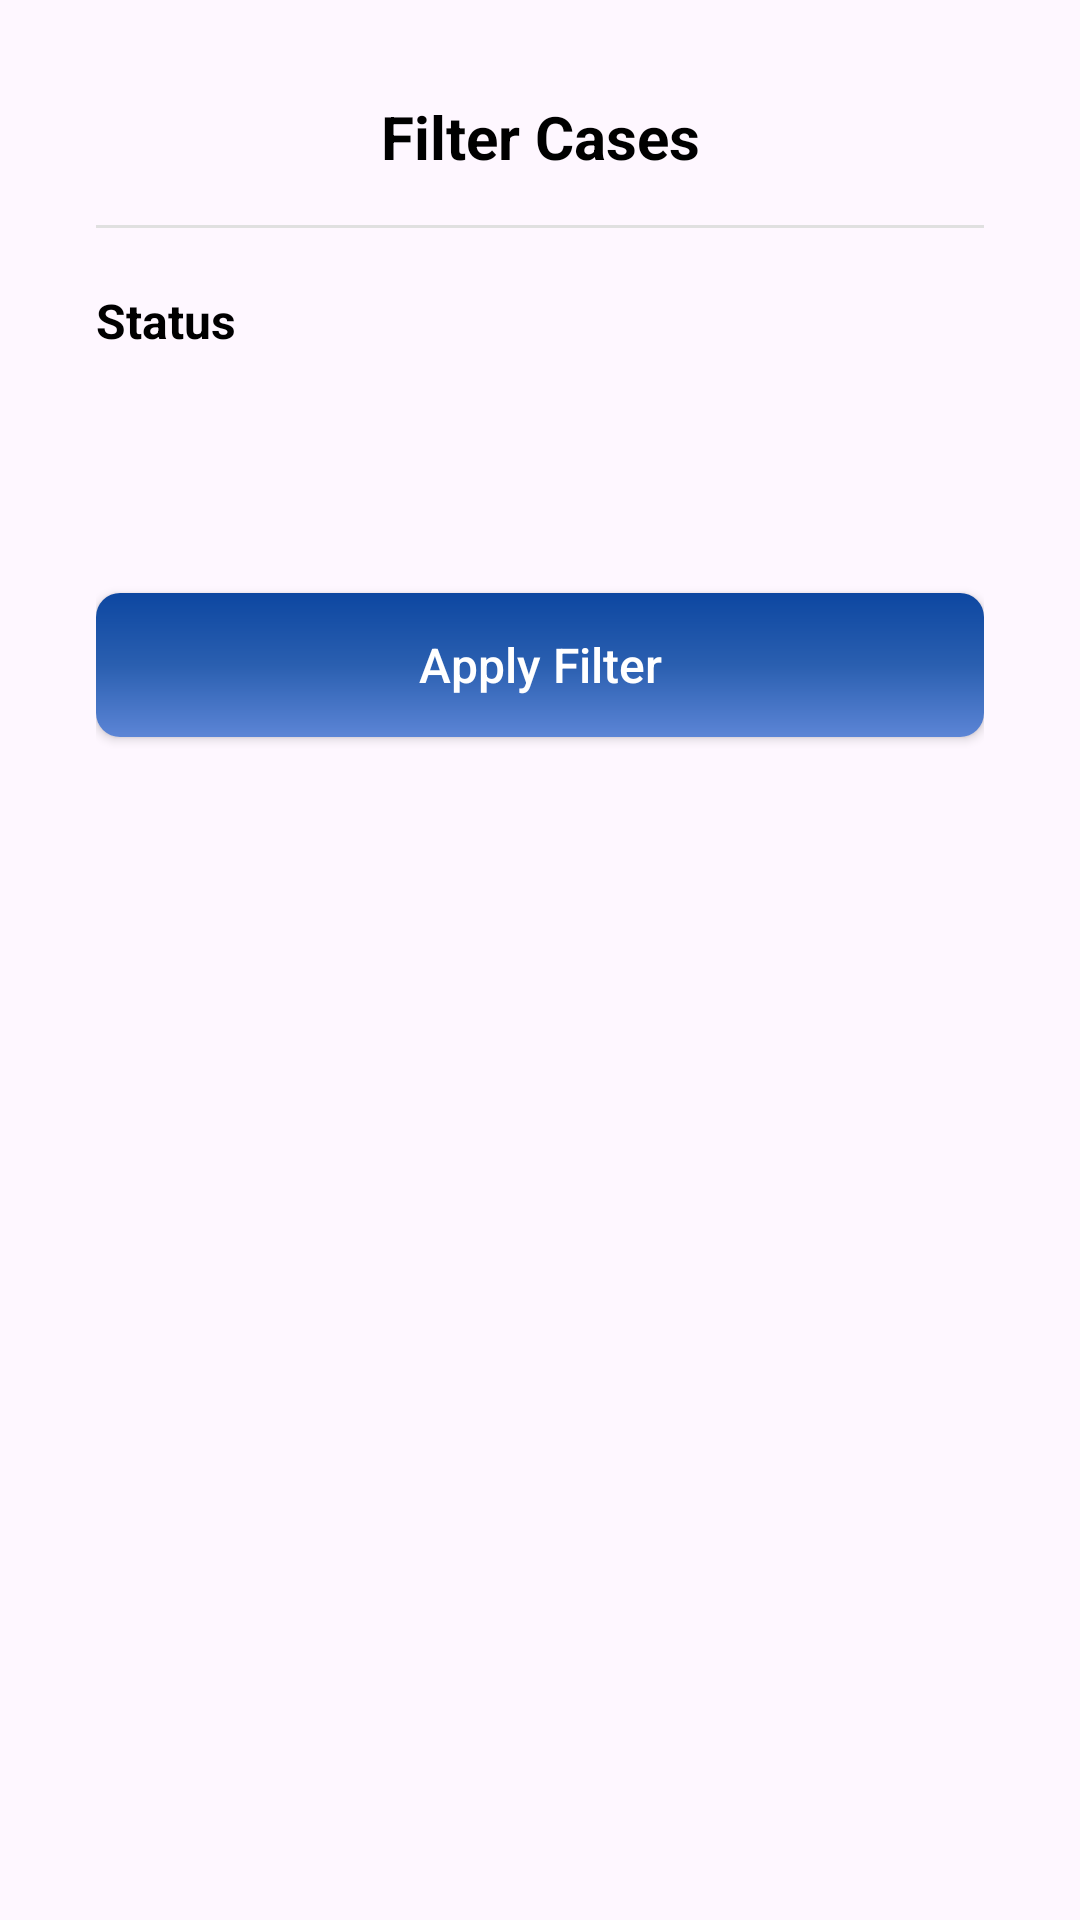

Write the Android layout XML for this screen, with the resource values it uses.
<!-- AndroidManifest.xml: application theme Theme.DEIV -->
<!-- res/layout/dialog_filter_case.xml -->
<?xml version="1.0" encoding="utf-8"?>
<LinearLayout xmlns:android="http://schemas.android.com/apk/res/android"
    android:layout_width="match_parent"
    android:layout_height="wrap_content"
    android:orientation="vertical"
    android:background="@drawable/dialog_top_rounded_background"
    android:paddingTop="32dp"
    android:paddingStart="32dp"
    android:paddingEnd="32dp"
    android:paddingBottom="32dp">

    
    <TextView
        android:layout_width="match_parent"
        android:layout_height="wrap_content"
        android:text="Filter Cases"
        android:textSize="20sp"
        android:textStyle="bold"
        android:textColor="#000000"
        android:layout_marginBottom="16dp"
        android:gravity="center" />

    
    <View
        android:layout_width="match_parent"
        android:layout_height="1dp"
        android:background="#E0E0E0"
        android:layout_marginBottom="20dp" />

    
    <TextView
        android:layout_width="match_parent"
        android:layout_height="wrap_content"
        android:text="Status"
        android:textSize="16sp"
        android:textColor="@color/black"
        android:textStyle="bold"
        android:layout_marginBottom="8dp" />

    
    <androidx.appcompat.widget.AppCompatSpinner
        android:id="@+id/spinnerStatus"
        android:layout_width="match_parent"
        android:layout_height="48dp"
        android:background="@drawable/spinner_background"
        android:paddingStart="16dp"
        android:paddingEnd="16dp"
        android:layout_marginBottom="24dp" />

    
    <Button
        android:id="@+id/btnApplyFilter"
        android:layout_width="match_parent"
        android:layout_height="48dp"
        android:text="Apply Filter"
        android:textAllCaps="false"
        android:textSize="16sp"
        android:background="@drawable/button_apply_background"
        android:textColor="@android:color/white" />

</LinearLayout>
<!-- resources referenced by this layout -->
<resources>
  <color name="black">#FF000000</color>
  <!-- drawable button_apply_background (drawable) -->
  <?xml version="1.0" encoding="utf-8"?>
  <shape xmlns:android="http://schemas.android.com/apk/res/android">
  
      <gradient
          android:startColor="#0D47A1"
          android:centerColor="#2A5FB0"
          android:endColor="#5C85D6"
          android:angle="270" />   
  
      <corners android:radius="8dp" />
  
  </shape>
  <style name="Theme.DEIV" parent="Base.Theme.DEIV" />
  <style name="Base.Theme.DEIV" parent="Theme.Material3.DayNight.NoActionBar">
          
          
      </style>
</resources>
